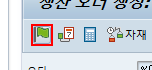
Workflow: TEST

Step 1 [try]: click on 'Button  오더 릴리스 (Ctrl+F1)'

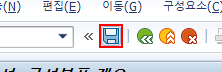
Step 2: click on 'Button  저장 (Ctrl+S)'

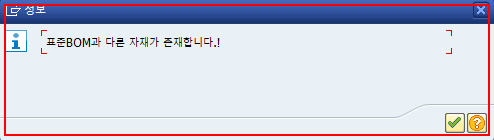
Step 3: find

Step 4 [then]: click on 'Button  계속 (Enter)' in window '정보' (saplogon.exe) (no picture)

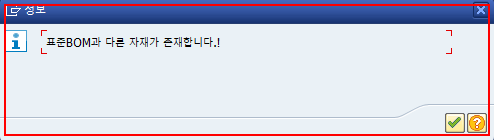
Step 5 [try]: find

Step 6 [then]: click on 'Button  계속 (Enter)' in window '정보' (saplogon.exe) (no picture)

Step 7 [try]: find (same screen as step 5)

Step 8 [then]: click on 'Button  계속 (Enter)' in window '정보' (saplogon.exe) (no picture)

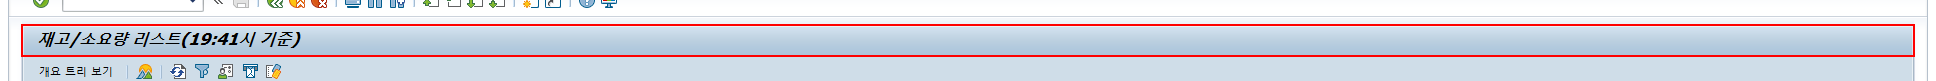
Step 9 [try]: find 'titl' in window '재고/소요량 리스트(*)' (saplogon.exe)

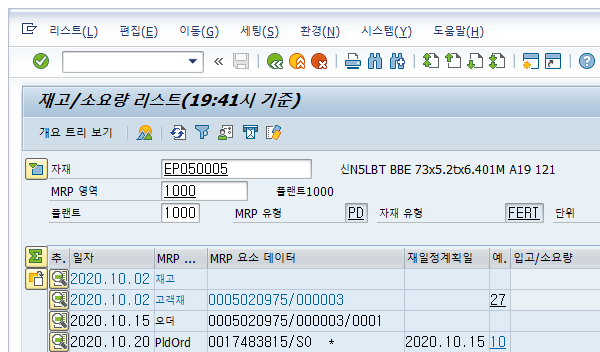
Step 10: Attach Window 'saplogon.exe 재고/소요량' on the element in window '재고/소요량 리스트(*)' (saplogon.exe)

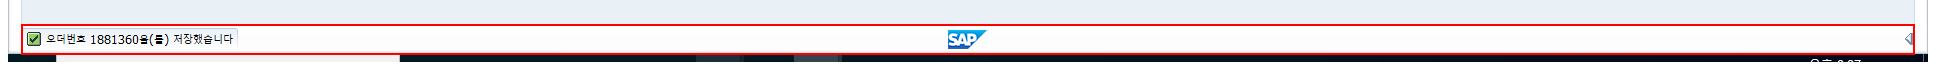
Step 11 [try]: get-text from 'sbar'

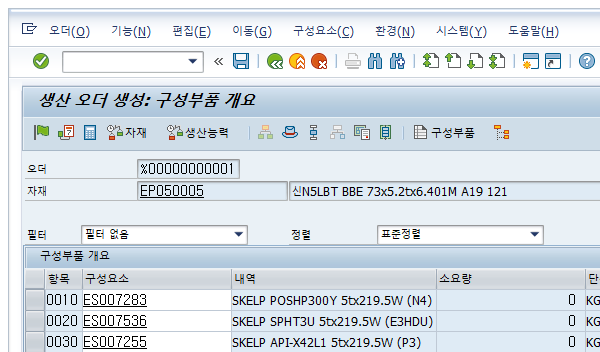
Step 12 [try]: Attach Window 'saplogon.exe 생산' on the element in window '생산 오더 생성: 구성부품 개요' (saplogon.exe)

Step 13 [try]: click on 'Button  오더 릴리스 (Ctrl+F1)' (same screen as step 1)

Step 14: click on 'Button  저장 (Ctrl+S)' (same screen as step 2)

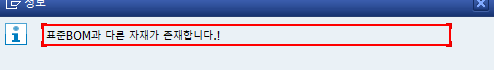
Step 15: find 'TextField  MESSTXT1' in window '정보' (saplogon.exe)

Step 16 [then]: click on 'Button  계속 (Enter)' in window '정보' (saplogon.exe) (no picture)

Step 17 [try]: find 'TextField  MESSTXT1' in window '정보' (saplogon.exe) (same screen as step 15)

Step 18 [then]: click on 'Button  계속 (Enter)' in window '정보' (saplogon.exe) (no picture)

Step 19 [try]: find 'TextField  MESSTXT1' in window '정보' (saplogon.exe) (same screen as step 15)

Step 20 [then]: click on 'Button  계속 (Enter)' in window '정보' (saplogon.exe) (no picture)

Step 21 [try]: find 'titl' in window '재고/소요량 리스트(*)' (saplogon.exe) (same screen as step 9)

Step 22: Attach Window 'saplogon.exe 재고/소요량' on the element in window '재고/소요량 리스트(*)' (saplogon.exe) (same screen as step 10)

Step 23 [try]: get-text from 'sbar' (same screen as step 11)

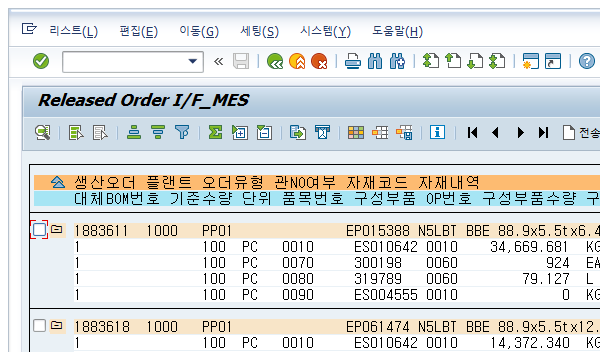
Step 24: Attach Window 'saplogon.exe Released' on the element in window 'Released Order I/F_MES' (saplogon.exe)

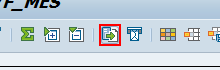
Step 25: click on 'Button 로컬파일...'

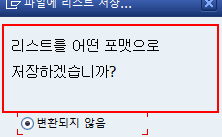
Step 26: find 'Shell  SAP.HTMLControl.1' in window '파일에 리스트 저장...' (saplogon.exe)

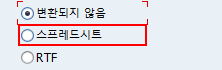
Step 27: click on 'RadioButton  스프레드시트' in window '파일에 리스트 저장...' (saplogon.exe)

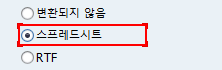
Step 28: get-text from 'RadioButton  스프레드시트' in window '파일에 리스트 저장...' (saplogon.exe)

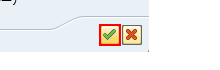
Step 29: click on 'Button  계속 (Enter)' in window '파일에 리스트 저장...' (saplogon.exe)

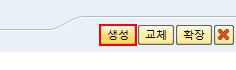
Step 30: find 'Button  생성' in window 'Released Order I/F_MES' (saplogon.exe)

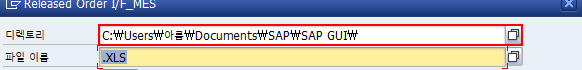
Step 31: type a value in window 'Released Order I/F_MES' (saplogon.exe)

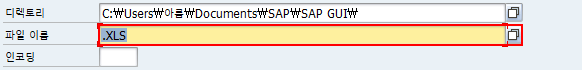
Step 32: type a value in window 'Released Order I/F_MES' (saplogon.exe)

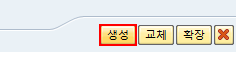
Step 33: click on 'Button  생성' in window 'Released Order I/F_MES' (saplogon.exe)

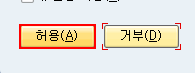
Step 34: find in window 'SAP GUI 보안' (saplogon.exe)

Step 35 [then]: click in window 'SAP GUI 보안' (saplogon.exe) (same screen as step 34)

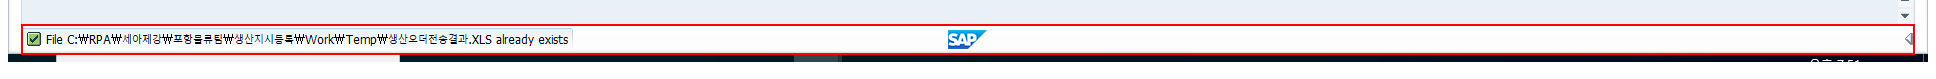
Step 36: get-text from 'sbar' in window 'Released Order I/F_MES' (saplogon.exe)

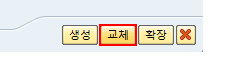
Step 37 [then]: click on 'Button  교체' in window 'Released Order I/F_MES' (saplogon.exe)

Step 38: find in window 'SAP GUI 보안' (saplogon.exe) (same screen as step 34)

Step 39 [then]: click in window 'SAP GUI 보안' (saplogon.exe) (same screen as step 34)

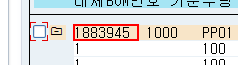
Step 40: get-text from 'Label  [number redacted]' in window 'Released Order I/F_MES' (saplogon.exe)

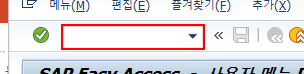
Step 41 [try]: type "/nMD04[k(enter)]" (saplogon.exe)

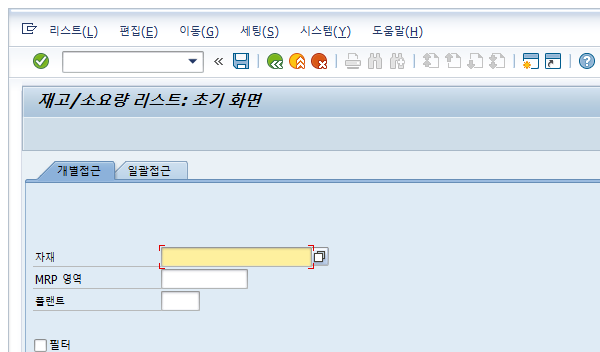
Step 42: Attach Window 'saplogon.exe 재고/소요량' on the element in window '재고/소요량 리스트: 초기 화면' (saplogon.exe)

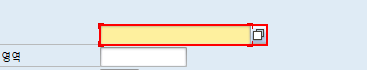
Step 43 [try]: type [matCodeNO]

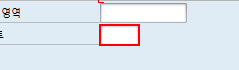
Step 44: type "1000[k(enter)]"

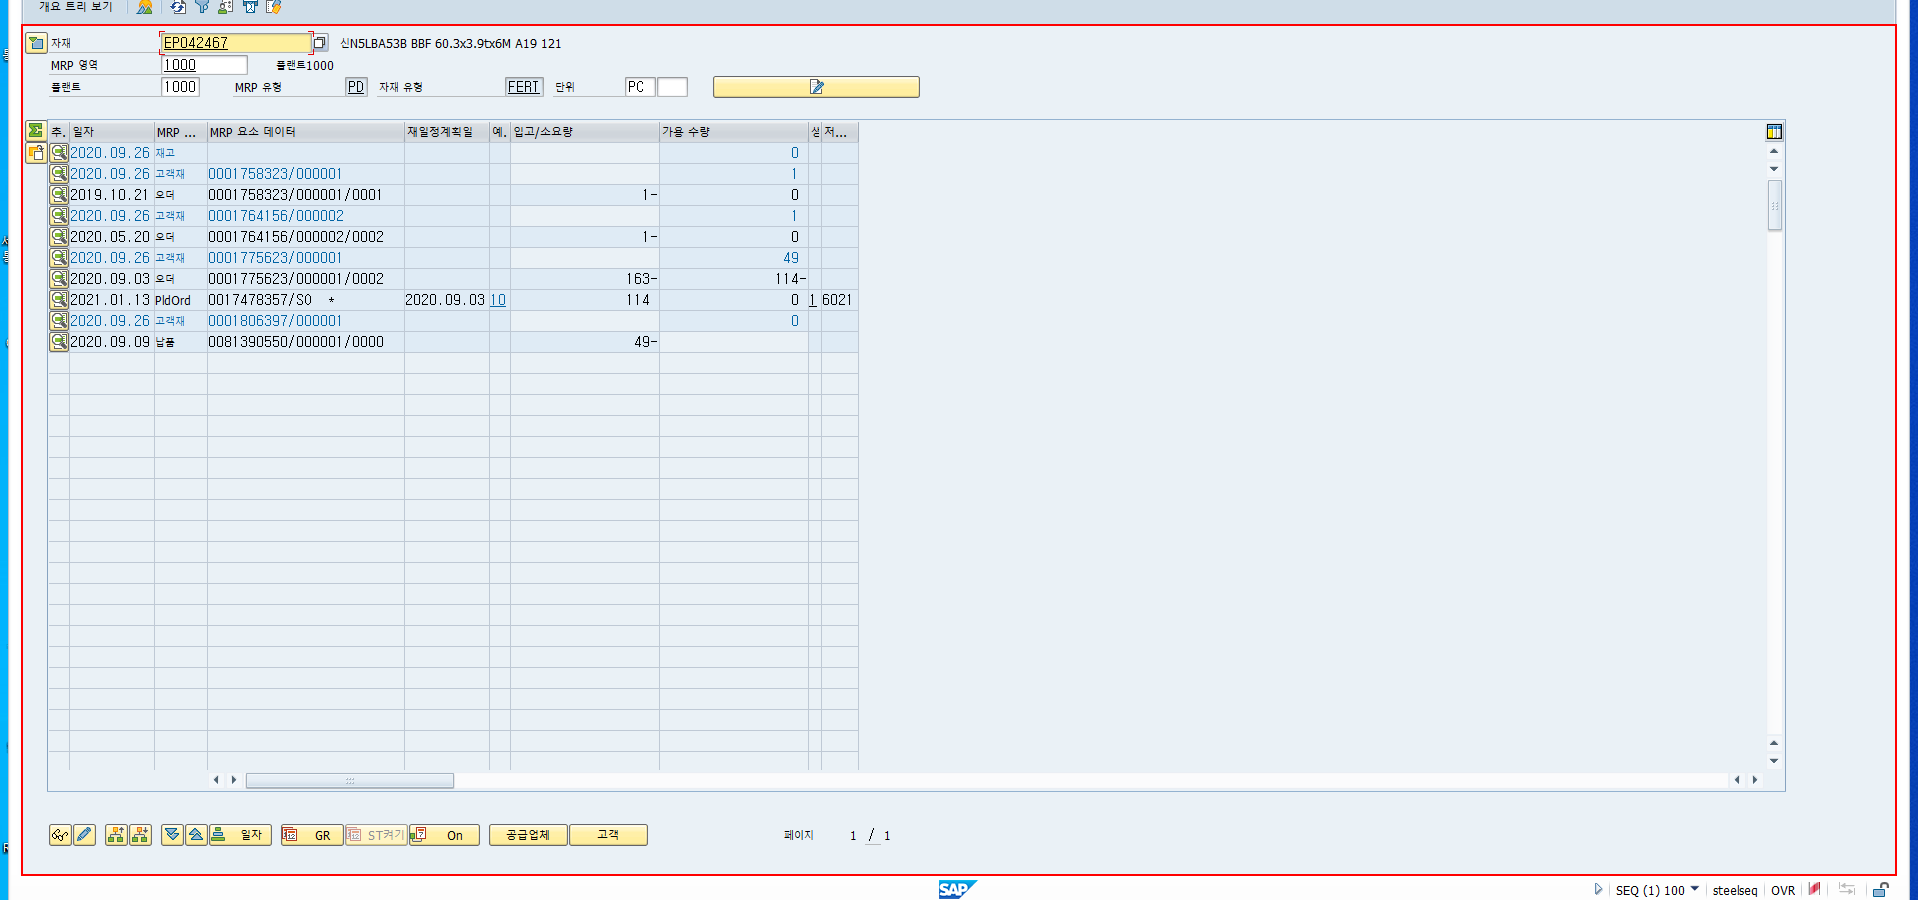
Step 45 [try]: find 'usr' in window '재고/소요량 리스트(*)' (saplogon.exe)

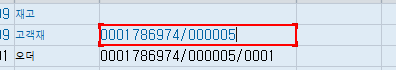
Step 46 [try]: get-text in window '재고/소요량 리스트*' (saplogon.exe)